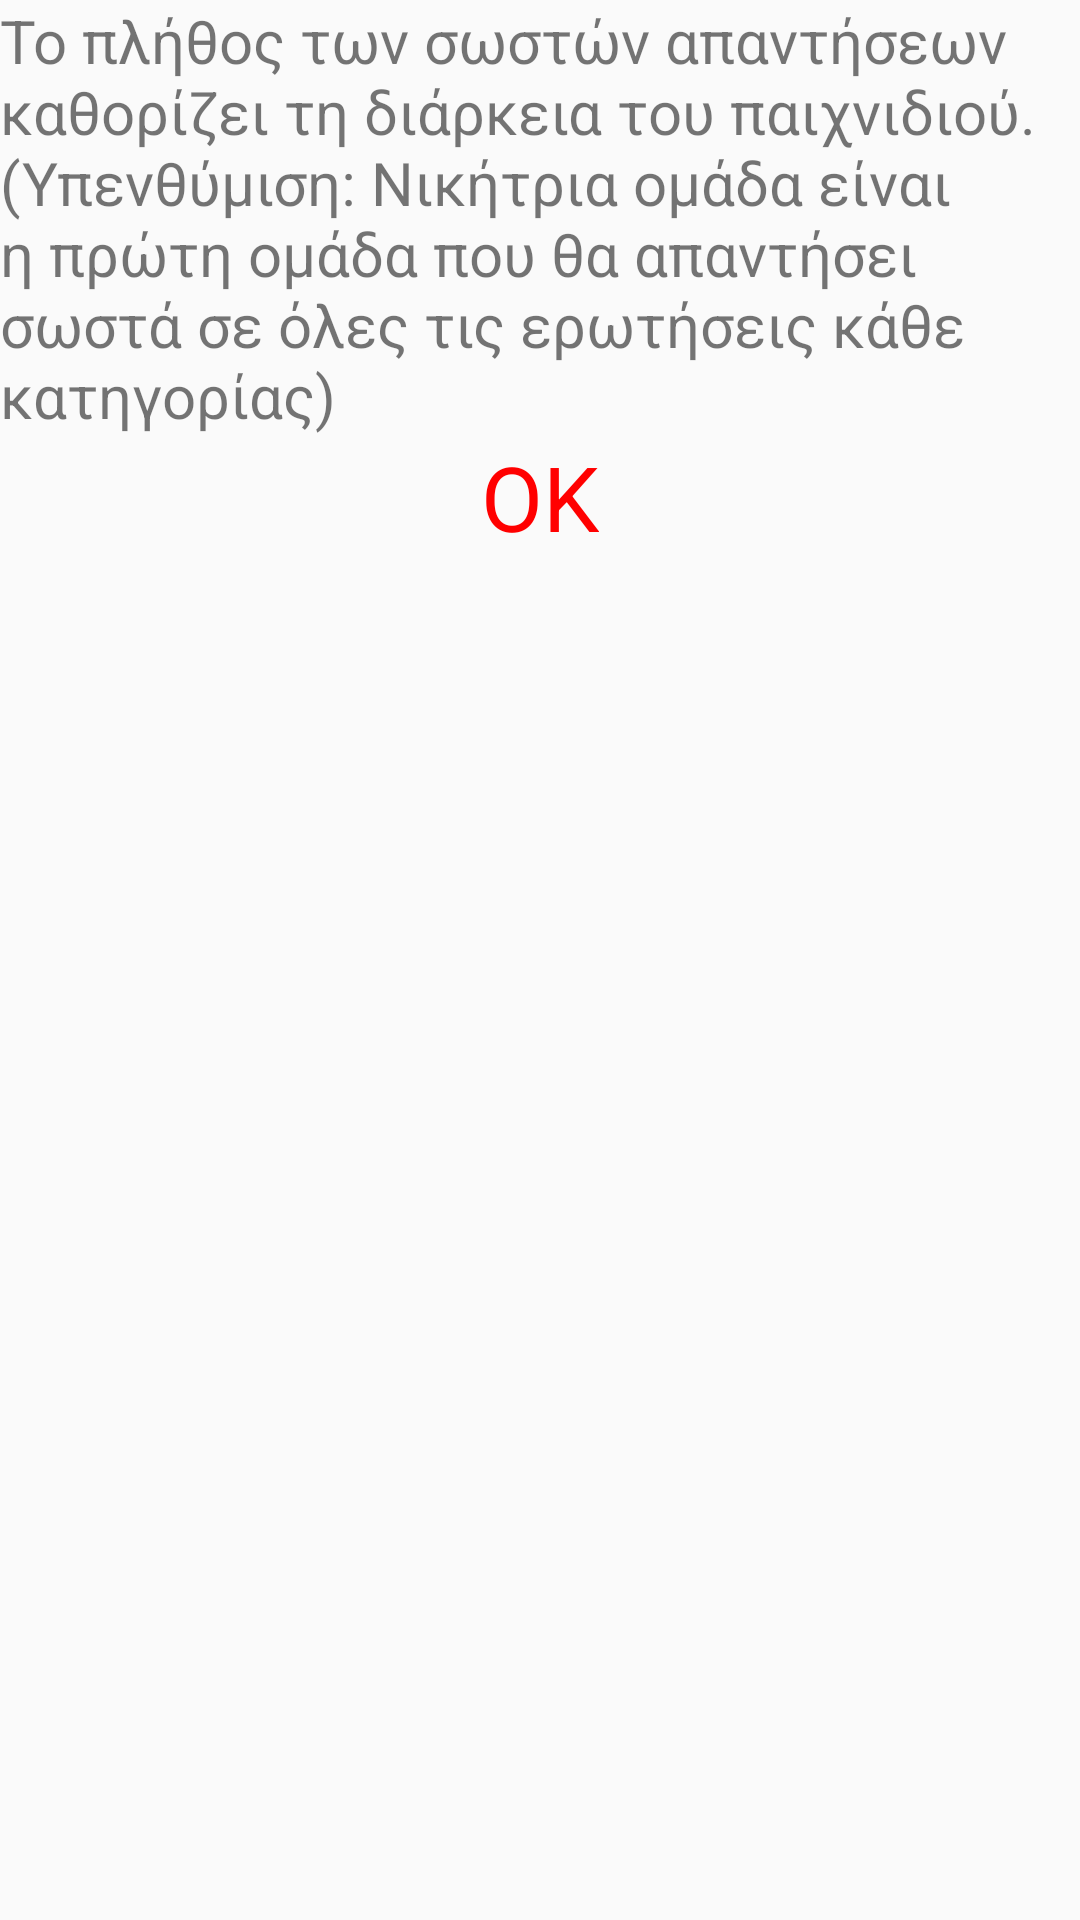

Write the Android layout XML for this screen, with the resource values it uses.
<!-- AndroidManifest.xml: application theme AppTheme -->
<!-- res/layout/dialog_activity.xml -->
<?xml version="1.0" encoding="utf-8"?>
<LinearLayout
    xmlns:android="http://schemas.android.com/apk/res/android"
    android:layout_width="wrap_content"
    android:layout_height="wrap_content"
    android:orientation="vertical"
    android:layout_marginTop="10dp"
    android:layout_marginBottom="10dp"
    android:layout_marginLeft="10dp"
    android:layout_marginRight="10dp">

    <TextView
        android:layout_width="wrap_content"
        android:layout_height="wrap_content"
        android:text="Το πλήθος των σωστών απαντήσεων καθορίζει τη διάρκεια του παιχνιδιού.(Υπενθύμιση: Νικήτρια ομάδα είναι η πρώτη ομάδα που θα απαντήσει σωστά σε όλες τις ερωτήσεις κάθε κατηγορίας)"
        android:textSize="20dp"/>
    <TextView
        android:layout_width="wrap_content"
        android:layout_height="wrap_content"
        android:text="OK"
        android:layout_gravity="center"
        android:textSize="30dp"
        android:textColor="#FF0000"
        android:id="@+id/button_ok"/>

</LinearLayout>
<!-- resources referenced by this layout -->
<resources>
  <style name="AppTheme" parent="Theme.AppCompat.Light.DarkActionBar">
          
          <item name="colorPrimary">@color/colorPrimary</item>
          <item name="colorPrimaryDark">@color/colorPrimaryDark</item>
          <item name="colorAccent">@color/colorAccent</item>
      </style>
  <!-- not gathered from this repository: default colours our renderer supplied (Android Studio template values) -->
  <color name="colorPrimary">#FF6200EE</color>
  <color name="colorPrimaryDark">#FF3700B3</color>
  <color name="colorAccent">#FF03DAC5</color>
</resources>
